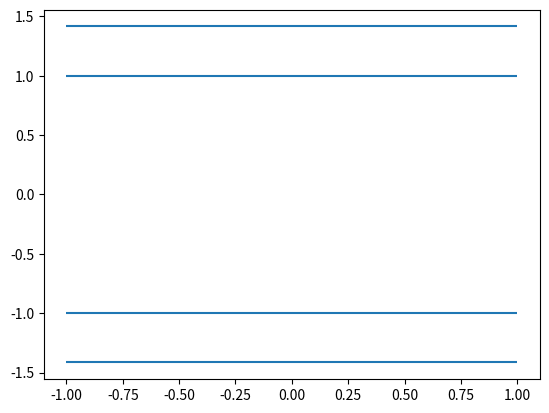

This chart was generated by the following Python code:
# Code for generating the hamiltonian of Quantum Heisenberg chain
# Uses sparse matricies and a recursive method to achieve optimal runtime

import numpy as np
import scipy

# pauli matricies 
s1 = np.array([[0,1],[1,0]])
s2 = np.array([[0,-1j],[1j,0]])
s3 = np.array([[1,0],[0,-1]])
iden = np.array([[1,0],[0,1]])

# Sloppy implementation of extending a 1-qubit operator (mat_inner)
# To apply to (dimensions) qubits.
# Generates the resulting operator for each position that the given mat_inner could take.
# Helper function to old generator, hamiltonian_of_set.
def gen_j_matricies(dimensions, mat_inner):
    l = []
    for j in range(dimensions):
        mat = iden
        if j == 0:
            mat = mat_inner
        for i in range(j-1):
            mat = np.kron(mat, iden)
        if j != 0:
            mat = np.kron(mat, mat_inner)
        for i in range(dimensions-j-1):
            mat = np.kron(mat, iden)

        l.append(mat)

    return l

# Generates the hamiltonian of a Heisenberg model of a spin-1/2 chain
# Very slow, only used to generate 2-qubit for newer, recursive_hamiltonian function
def hamiltonian_of_set(size, J, h):
    Jx=J[0]
    Jy=J[1]
    Jz=J[2]

    s1_js = gen_j_matricies(size,s1)
    s2_js = gen_j_matricies(size,s2)
    s3_js = gen_j_matricies(size,s3)

    spin_magnet_hamiltonian = sum(s3_js)*h
    spin_coupling_hamiltonian = 1j*np.zeros((2**size, 2**size))

    for i in range(len(s1_js)-1):
        cx = np.matmul(s1_js[i],s1_js[i+1])
        cy = np.matmul(s2_js[i],s2_js[i+1])
        cz = np.matmul(s3_js[i],s3_js[i+1])
        spin_coupling_hamiltonian += Jx*cx+Jy*cy+Jz*cz

    return (-1)*(spin_magnet_hamiltonian + spin_coupling_hamiltonian)

def recursive_hamiltonian_step(H, N, J, h):
    new_hamiltonian = np.kron(H, np.identity(2))
    new_spin_term = np.kron(np.identity(2**(N-1)), J[0]*np.kron(s1, s1) + J[1]*np.kron(s2,s2) + J[2]*np.kron(s3,s3))
    new_magnetic_term = h * np.kron(np.identity(2**(N)), s3)

    return new_hamiltonian - new_spin_term - new_magnetic_term

def recursive_hamiltonian(N, J, h):
    initial = hamiltonian_of_set(2, J, h)
    remaining_steps = N-2
    while remaining_steps > 0:
        N_next = N - remaining_steps
        initial = recursive_hamiltonian_step(initial, N_next, J, h)
        remaining_steps -= 1

    return initial

# Newer recursive generator with scipy's sparse matricies
def recursive_hamiltonian_step_sparse(H, N, J, h):
    new_hamiltonian = scipy.sparse.kron(H,scipy.sparse.identity(2))
    new_spin_term = scipy.sparse.kron(scipy.sparse.identity(2**(N-1)), scipy.sparse.csr_array(J[0]*np.kron(s1, s1) + J[1]*np.kron(s2,s2) + J[2]*np.kron(s3,s3)))
    new_magnetic_term = h * scipy.sparse.kron(scipy.sparse.identity(2**(N)), scipy.sparse.csr_array(s3))

    return new_hamiltonian - new_spin_term - new_magnetic_term

def recursive_hamiltonian_sparse(N, J, h):
    initial = scipy.sparse.csr_array(hamiltonian_of_set(2, J, h))
    remaining_steps = N-2
    while remaining_steps > 0:
        N_next = N - remaining_steps
        initial = recursive_hamiltonian_step_sparse(initial, N_next, J, h)
        remaining_steps -= 1

    return initial

# Almost the same as the normal, recursive_hamiltonian_sparse, but with a connection between first and last qubit
def connected_chain_hamiltonian(N, J, h):
    unconnected_chain_hamiltonian = hamiltonian_of_set(N, J, h)
    if N == 2:
        return unconnected_chain_hamiltonian
    
    connection_spin_term_x = scipy.sparse.kron(s1, scipy.sparse.identity(2**(N-2)))
    connection_spin_term_x = scipy.sparse.kron(connection_spin_term_x, s1)
    connection_spin_term_x *= J[0]

    connection_spin_term_y = scipy.sparse.kron(s2, scipy.sparse.identity(2**(N-2)))
    connection_spin_term_y = scipy.sparse.kron(connection_spin_term_y, s2)
    connection_spin_term_y *= J[1]

    connection_spin_term_z = scipy.sparse.kron(s3, scipy.sparse.identity(2**(N-2)))
    connection_spin_term_z = scipy.sparse.kron(connection_spin_term_z, s3)
    connection_spin_term_z *= J[2]

    connection_spin_term = connection_spin_term_x + connection_spin_term_y + connection_spin_term_z
    connection_spin_term *= -1
    
    connected_chain_h = connection_spin_term + unconnected_chain_hamiltonian

    return connected_chain_h

if __name__ == "__main__":
    import matplotlib.pyplot as plt
    import time
    
    #test_size = 24
    #t1 = time.perf_counter()
    #sparse_gen = recursive_hamiltonian_sparse(test_size,[-1,-1,-1],1)
    #t2 = time.perf_counter()
    #gen = recursive_hamiltonian(test_size,[-1,-1,-1],1)
    #t3 = time.perf_counter()

    #print(f"sparse time: {t2-t1}")

    #plt.show
    #print(sparse_gen)
    #print(gen)
    #print(np.array_equal(sparse_gen,gen))

    #print(np.array_equal(hamiltonian_of_set(4,[1,2,5],-1), recursive_hamiltonian(4,[1,2,5],-1)))
    #h3 = recursive_hamiltonian(hamiltonian_of_set(2, [1,1,1], 1),2,[1,1,1],1)
    #h4 = recursive_hamiltonian(h3, 3, [1,1,1],1)
    #h5 = recursive_hamiltonian(h4, 4, [1,1,1],1)
    #h6 = recursive_hamiltonian(h5, 5, [1,1,1],1)
    #h7 = recursive_hamiltonian(h6, 6, [1,1,1],1)
    #h8 = recursive_hamiltonian(h7, 7, [1,1,1],1)
    #h9 = recursive_hamiltonian(h8, 8, [1,1,1],1)
    #h10 = recursive_hamiltonian(h9, 9, [1,1,1],1)
    #h11 = recursive_hamiltonian(h10, 10, [1,1,1],1)

    
    #print(recursive_hamiltonian(15,[1,1,1],1))

    #hset = connected_chain_hamiltonian(4, [-1,0,0], 1)
    hset = recursive_hamiltonian(2, [-1,0,0], 0.5)
    print(hset)
    evs = scipy.sparse.linalg.eigsh(hset)[0]
    print(evs)
    print(scipy.sparse.linalg.eigsh(hset)[1])
    print(scipy.sparse.linalg.eigsh(hset)[1][:,0])
    plt.hlines(evs,-1,1)
    plt.show()
    #print(trotterization_exact.minimal_eigenvector(hset))

    #times = []
    #for size in range(1,10):
    #    tstart = time.time()
    #    hset = hamiltonian_of_set(size, [-1,0,0],1)
    #    import trotterization_exact
    #    print(f"hamiltonian: {hset}")
    #    print(scipy.sparse.linalg.eigsh(hset))
    #    print(trotterization_exact.minimal_eigenvector(hset))
    #    tend = time.time()
    #    times.append(tend-tstart)

        #input()

    #plt.plot(range(1,10), times)
    #plt.show()
